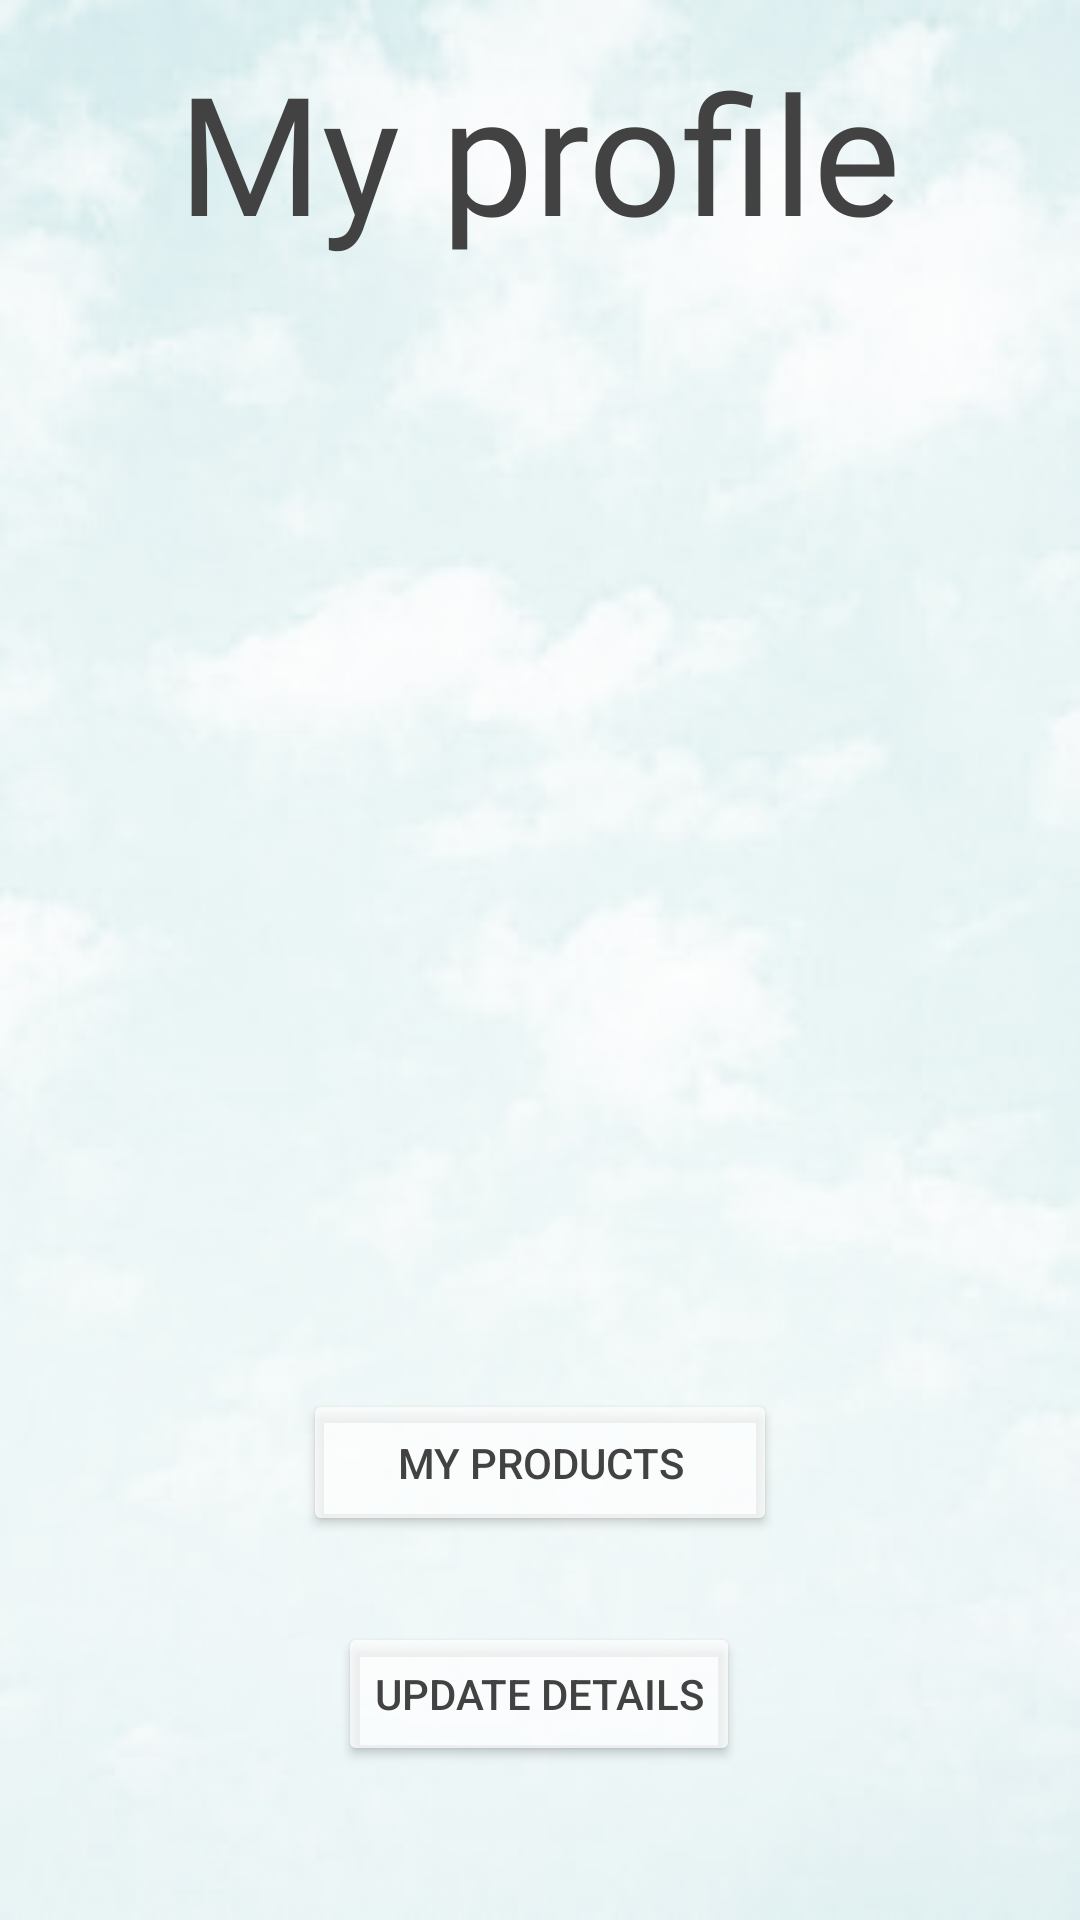

Android layout source for this screen:
<!-- AndroidManifest.xml: application theme Theme.Gmach4U -->
<!-- res/layout/activity_private_zone.xml -->
<?xml version="1.0" encoding="utf-8"?>
<androidx.constraintlayout.widget.ConstraintLayout xmlns:android="http://schemas.android.com/apk/res/android"
    xmlns:app="http://schemas.android.com/apk/res-auto"
    xmlns:tools="http://schemas.android.com/tools"
    android:id="@+id/city"
    android:layout_width="match_parent"
    android:layout_height="match_parent"
    android:layout_gravity="center"
    android:background="@drawable/sky"
    tools:context="Activities.PrivateZone">


    <TextView
        android:id="@+id/MyProfile"
        android:layout_width="wrap_content"
        android:layout_height="wrap_content"
        android:fontFamily="@font/montez_regular"
        android:text="My profile"
        android:textColor="@color/cardview_dark_background"
        android:textSize="55sp"
        app:layout_constraintBottom_toBottomOf="parent"
        app:layout_constraintEnd_toEndOf="parent"
        app:layout_constraintStart_toStartOf="parent"
        app:layout_constraintTop_toTopOf="parent"
        app:layout_constraintVertical_bias="0.024" />

    <ListView
        android:id="@+id/listView"
        android:layout_width="409dp"
        android:layout_height="191dp"
        app:layout_constraintBottom_toBottomOf="parent"
        app:layout_constraintEnd_toEndOf="parent"
        android:textColor="@color/cardview_dark_background"
        app:layout_constraintStart_toStartOf="parent"
        app:layout_constraintTop_toBottomOf="@+id/MyProfile"
        app:layout_constraintVertical_bias="0.073" />

    <Button
        android:id="@+id/UpdateButton"
        android:layout_width="wrap_content"
        android:layout_height="wrap_content"
        android:layout_marginTop="72dp"
        android:text="Update details"
        android:textColor="@color/cardview_dark_background"
        app:backgroundTint="?android:attr/textColorSecondaryInverse"
        app:layout_constraintBottom_toBottomOf="parent"
        app:layout_constraintEnd_toEndOf="parent"
        app:layout_constraintHorizontal_bias="0.498"
        app:layout_constraintStart_toStartOf="parent"
        app:layout_constraintTop_toTopOf="@+id/MyProductsButton"
        app:layout_constraintVertical_bias="0.102" />

    <Button
        android:id="@+id/MyProductsButton"
        android:layout_width="158dp"
        android:layout_height="49dp"
        android:layout_marginTop="218dp"
        android:text="My products"
        android:textColor="@color/cardview_dark_background"
        app:backgroundTint="?android:attr/textColorSecondaryInverse"
        app:layout_constraintBottom_toBottomOf="parent"
        app:layout_constraintEnd_toEndOf="parent"
        app:layout_constraintStart_toStartOf="parent"
        app:layout_constraintTop_toTopOf="@+id/listView"
        app:layout_constraintVertical_bias="0.507" />


</androidx.constraintlayout.widget.ConstraintLayout>



    
    
    
    
    
    
    
    
    
    


    
    
    
    
    
    
    
    


    
    
    
    
    
    
    
    
    
    
    
    
    

    
    
    
    
    
    
    
    
    
    
    
    
    

    
    
    
    
    
    
    
    
    
    
    
    
    
    

    
    
    
    
    
    
    
    
    
    
    
    
    
    
    
<!-- resources referenced by this layout -->
<resources>
  <!-- drawable sky: jpg bitmap (drawable, 26071 bytes) -->
  <style name="Theme.Gmach4U" parent="Theme.MaterialComponents.DayNight.DarkActionBar">
          
          <item name="colorPrimary">@color/purple_500</item>
          <item name="colorPrimaryVariant">@color/purple_700</item>
          <item name="colorOnPrimary">@color/white</item>
          
          <item name="colorSecondary">@color/teal_200</item>
          <item name="colorSecondaryVariant">@color/teal_700</item>
          <item name="colorOnSecondary">@color/black</item>
          
          <item name="android:statusBarColor" tools:targetApi="l">?attr/colorPrimaryVariant</item>
          
      </style>
  <color name="purple_500">#C6333231</color>
  <color name="purple_700">#A9353735</color>
  <color name="white">#100F0F</color>
  <color name="teal_200">#2E2D2C</color>
  <color name="teal_700">#151513</color>
  <color name="black">#FF000000</color>
</resources>
